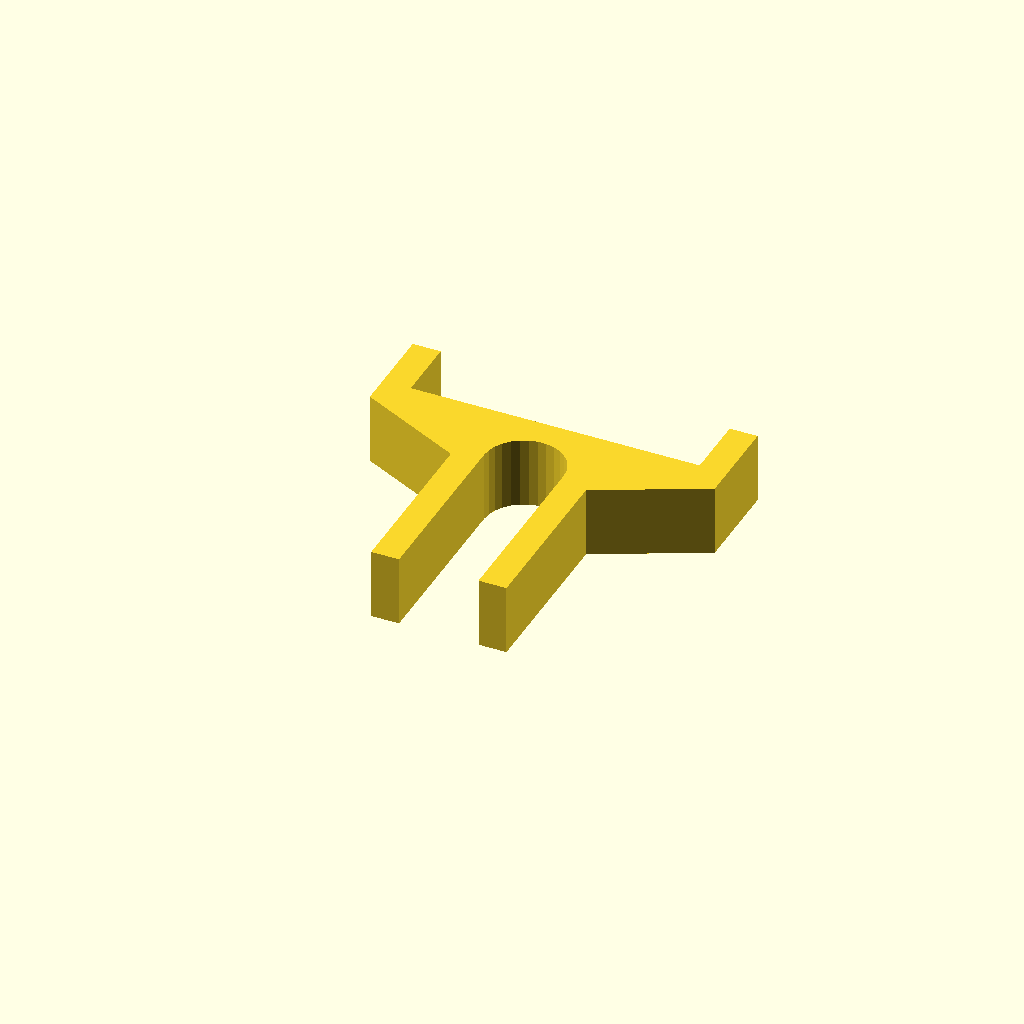
Cell 1: the model at its default parameters.
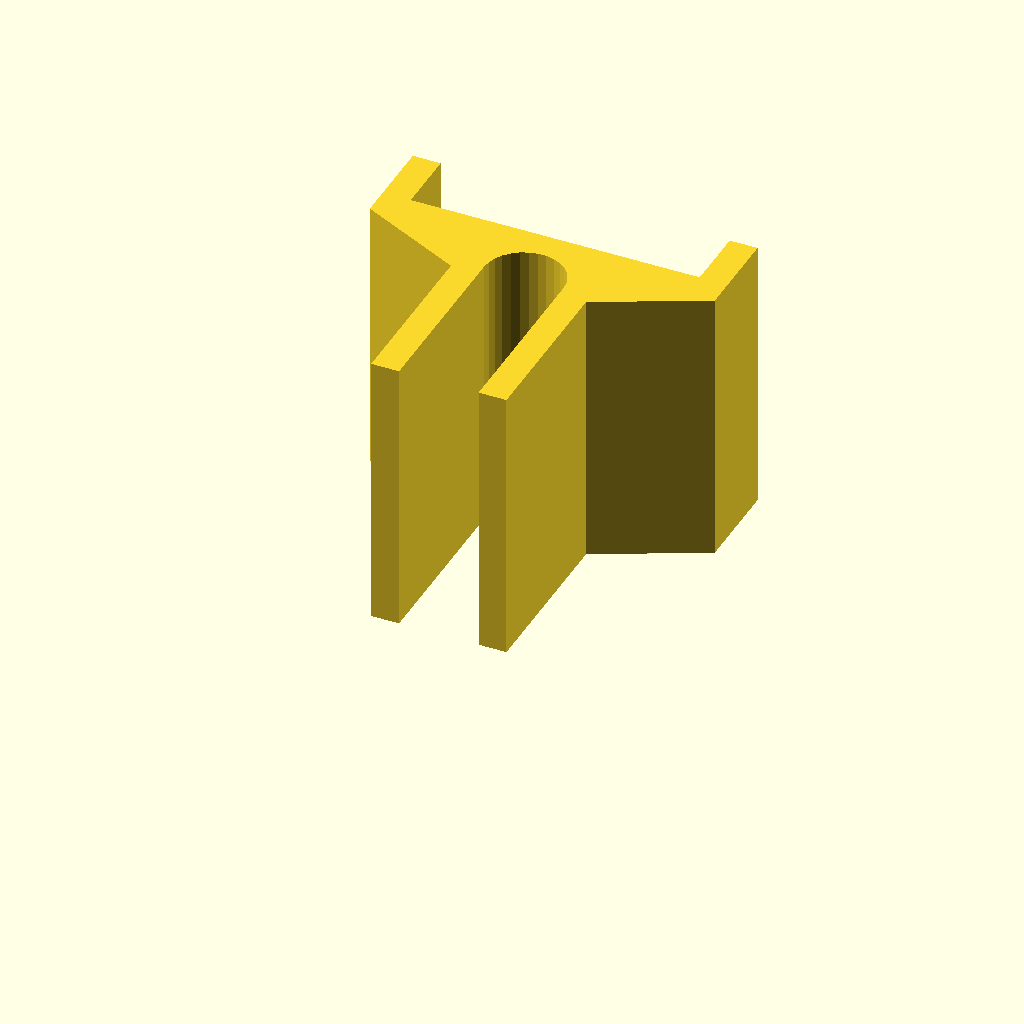
Cell 2 — bracketZ set to 100, the other parameters unchanged.
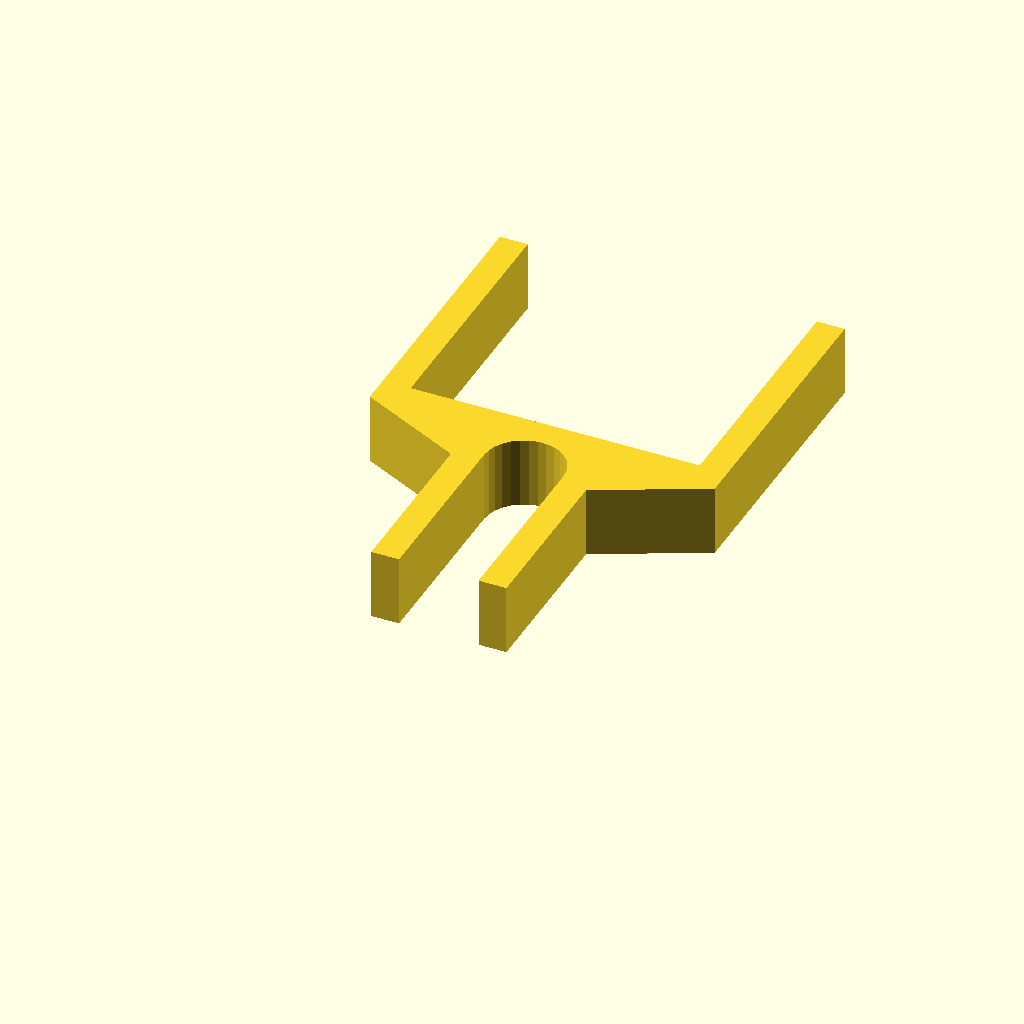
Cell 3 — planterFinger set to 100, the other parameters unchanged.
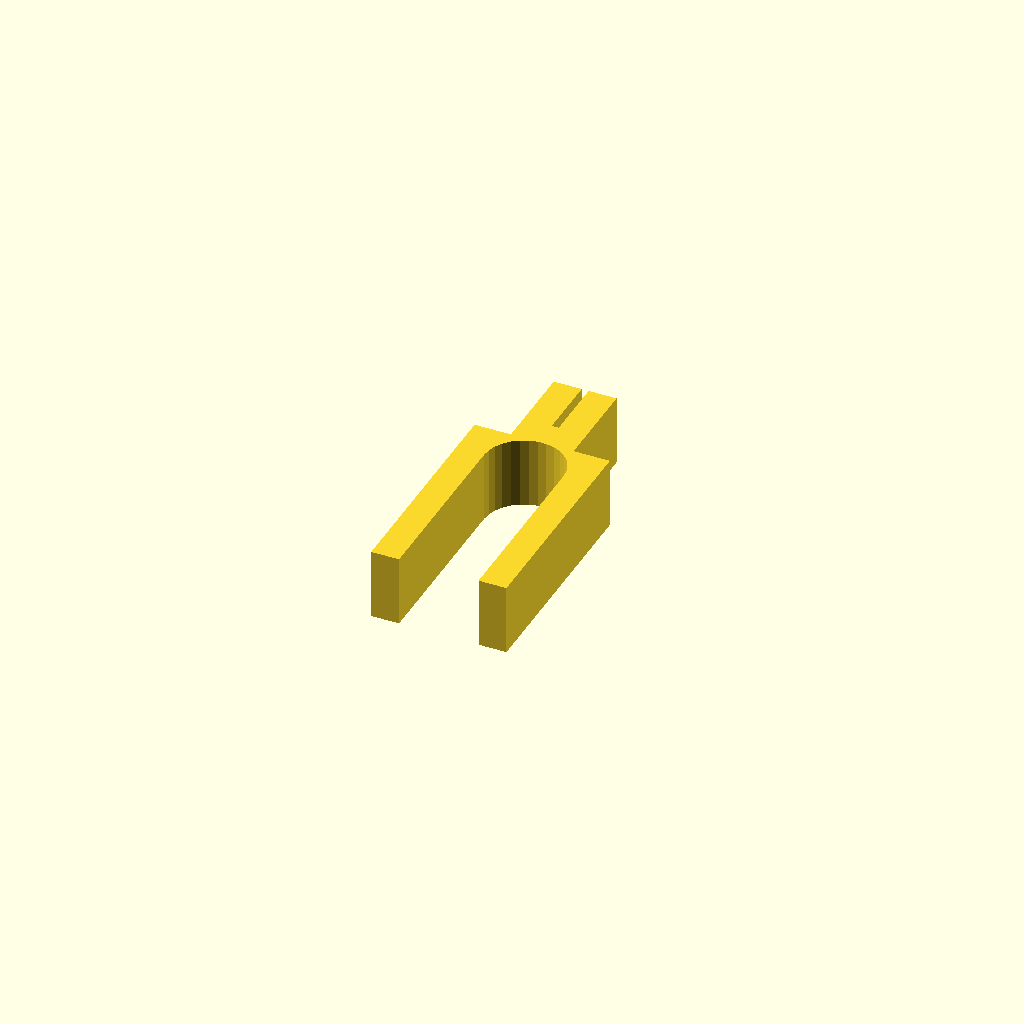
Cell 4: planterWidth = 0.5 (everything else at default).
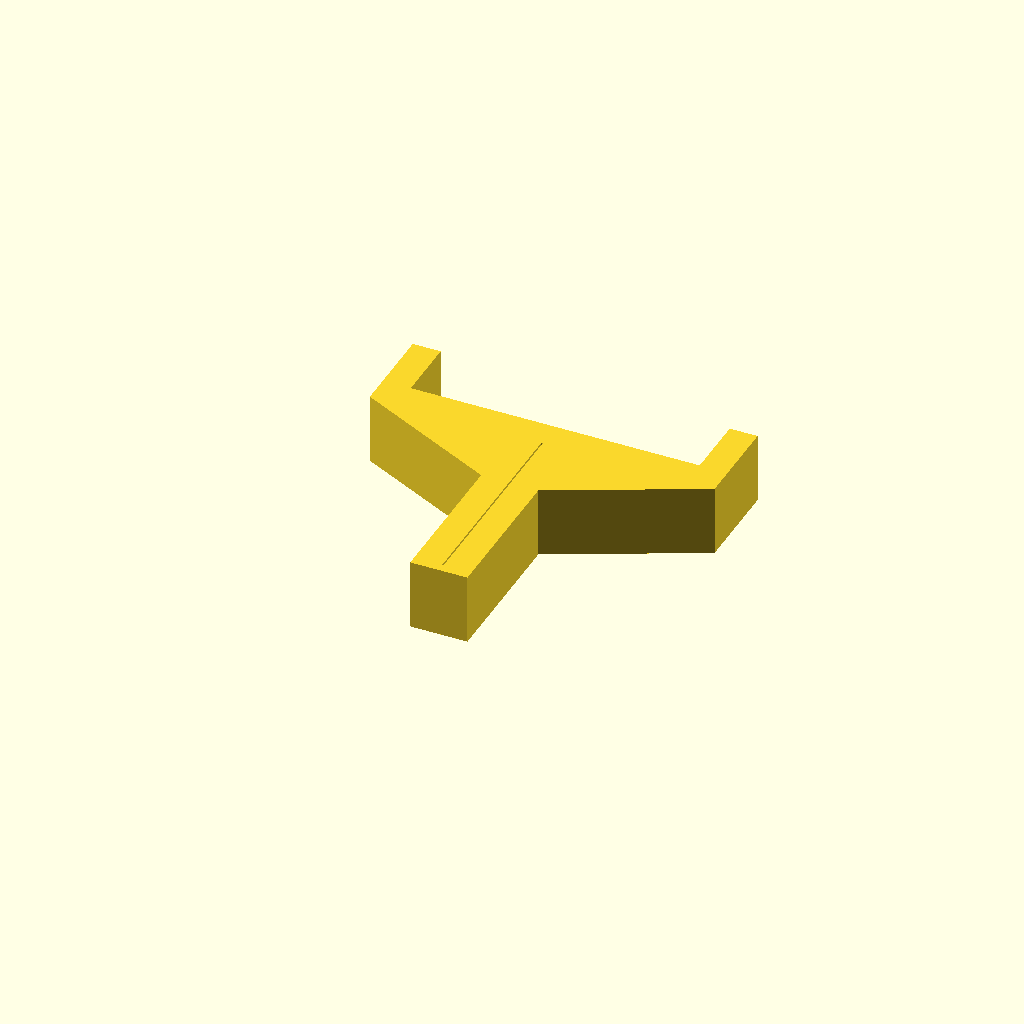
Cell 5: partitionWidth = 0.5 (everything else at default).
One fixed orthographic camera (rotation 55°, 0°, 25°; colour scheme Cornfield) for every cell.
OpenSCAD source file inputs/thingiverse/files/thing-3426884/files/planterBracket.scad:
// Planter Bracket: attach a planter atop a cubicle partition.
// by David Pnhillip Oster
//
// Version 1.2  9/04/2019
//
// https://www.thingiverse.com/thing:3426884

// Size out of the plane.
bracketZ = 25.4;  // [0.5:0.5:100]

// length of the finger of the bracket gripping the planter.
planterFinger = 33.02;  // [0.5:0.5:100]

// Width of the planter
planterWidth = 101.6;  // [0.5:0.5:100]

// Slop to allow easy removal of the planter.
planterPadding = 2;  // [0:0.5:3]

bracketStyle = "simple";  // [sampler,  chamfered, sloped, simple]

// Treatment of partition top.
supportStyle = "circle";  // [circle, square]

// Width of the partition the planter will sit on.
partitionWidth = 28.5;  // [0.5:0.5:40]

// length of the finger of the bracket gripping the partition.
partitionFinger = 76.2; // [0.5:0.5:100]

// Thickness of the silhouette of the partition and planter fingers.
wallThick = 10; // [0.5:0.5:100]

// Thickness of the silhouette under the planter.
bottomWallThick = 10; // [0.5:0.5:100]

// Round rect radius at the top of the partition in square mode.
chamferRadius = 5;

/* [Hidden] */

// OpenSCAD can show graphic artifacts in preview mode when solids exactly touch.
// `epsilon` allows adjustment to prevent that but is too small to show in a print.
epsilon = 0.01;

planterTotalWidth = planterWidth + planterPadding;

// the left upper arm of the bracket. it grips the planter
module leftHalfBracket(bottomWallThick=bottomWallThick, wallThick=wallThick) {
  origin = [-epsilon, bottomWallThick];
  innerBottom = [planterTotalWidth/2, bottomWallThick];
  innerTop = [planterTotalWidth/2, planterFinger];
  outerTop = [planterTotalWidth/2+wallThick, planterFinger];
  outerBottom = [planterTotalWidth/2+wallThick, 0];
  originBottom = [-epsilon, -3*wallThick];
  polygon(points = [origin, innerBottom, innerTop, outerTop, outerBottom, originBottom]);
}

// the right upper arm of the bracket. it grips the planter
module rightHalfBracket(bottomWallThick=bottomWallThick, wallThick=wallThick) {
  scale([-1, 1, 1]){
    leftHalfBracket(bottomWallThick, wallThick);
  }
}

// solidPartitionFingers - partitionHole is the partition fingers.
module solidPartitionFingers(wallThick=wallThick) {
  translate([-(wallThick*2 + partitionWidth)/2, -(partitionFinger + wallThick/3)]) {
    square([wallThick*2 + partitionWidth, partitionFinger + wallThick/3]);
  }
}

// The bracket minus the hole for the partition.
module solidBracket(bottomWallThick=bottomWallThick, wallThick=wallThick) {
  leftHalfBracket(bottomWallThick, wallThick);
  rightHalfBracket(bottomWallThick, wallThick);
  solidPartitionFingers(wallThick);
}

// The hole for the partition partition. Top of the hole is at the origin.
module partitionHole() {
  translate([0, -(partitionWidth/2)]) {
    translate([-partitionWidth/2, -(partitionFinger+epsilon)]) {
      square([partitionWidth, partitionFinger+epsilon]);
    }
    if (supportStyle == "circle") {
      circle(d=partitionWidth, $fn=30);
    } else {
      hull() {
        for (j =  [-1:2:1]) {
          for (i = [-1:2:1]) {
            translate([i * ((partitionWidth-chamferRadius)/2),
                       j * ((partitionWidth-chamferRadius)/2)]) {
              circle(d=chamferRadius);
            }
          }
        }
      }
    }
  }
}

// complete simple style bracket.
module completeSimpleBracket(bottomWallThick=bottomWallThick, wallThick=wallThick, bracketZ=bracketZ) {
  linear_extrude(height = bracketZ) {
    difference() {
      solidBracket(bottomWallThick, wallThick);
      partitionHole();
    }
  }
}

module slopedSolidBracket() {
  hull() {
    completeSimpleBracket(bottomWallThick, wallThick/2, bracketZ + wallThick);
    translate([0, 0, wallThick/2]) {
      completeSimpleBracket(bottomWallThick, wallThick, bracketZ);
    }
  }
}

module chamferSolidBracket() {
  hull() {
    linear_extrude(height = bracketZ+wallThick) {
      leftHalfBracket(bottomWallThick, wallThick/2);
      rightHalfBracket(bottomWallThick, wallThick/2);
    }
    translate([0, 0, wallThick/2]) {
      linear_extrude(height = bracketZ) {
        leftHalfBracket(bottomWallThick, wallThick);
        rightHalfBracket(bottomWallThick, wallThick);
      }
    }
  }
  hull() {
    linear_extrude(height = bracketZ+wallThick) {
      solidPartitionFingers(wallThick/2);
    }
    translate([0, 0, wallThick/2]) {
      linear_extrude(height = bracketZ) {
        solidPartitionFingers(wallThick);
      }
    }
  }
}

module solidPartitionHole() {
  translate([0, 0, -wallThick/2]) {
    linear_extrude(height = bracketZ + 3*wallThick) {
      partitionHole();
    }
  }
}

module solidPlanerHole() {
  translate([-planterTotalWidth/2, bottomWallThick, -wallThick/2]) {
    cube([planterTotalWidth, 3*planterTotalWidth, bracketZ + 3*wallThick]);
  }
}

// complete slope-sided style bracket.
module completeSlopedBracket() {
  difference() {
    slopedSolidBracket();
    solidPartitionHole();
    solidPlanerHole();
  }
}


// complete chamfered style bracket.
module completeChamferBracket() {
  difference() {
    chamferSolidBracket();
    solidPartitionHole();
    solidPlanerHole();
  }
}

if (bracketStyle == "chamfered") {
  completeChamferBracket();
} else if (bracketStyle == "sloped") {
  completeSlopedBracket();
} else if (bracketStyle == "sampler"){
  completeSimpleBracket();
  translate([0, 0, bracketZ + 6*wallThick]) {
    completeChamferBracket();
  }
  translate([0, 0, 2*(bracketZ + 6*wallThick)]) {
    completeSlopedBracket();
  }
} else {  // i.e simple.
  completeSimpleBracket();
}
Parameter table extracted from the source (name, type, default, range or options):
bracketZ: number, default 25.4, range 0.5 to 100, step 0.5
planterFinger: number, default 33.02, range 0.5 to 100, step 0.5
planterWidth: number, default 101.6, range 0.5 to 100, step 0.5
planterPadding: number, default 2, range 0 to 3, step 0.5
bracketStyle: string, default "simple", options "sampler", "chamfered", "sloped", "simple"
supportStyle: string, default "circle", options "circle", "square"
partitionWidth: number, default 28.5, range 0.5 to 40, step 0.5
partitionFinger: number, default 76.2, range 0.5 to 100, step 0.5
wallThick: number, default 10, range 0.5 to 100, step 0.5
bottomWallThick: number, default 10, range 0.5 to 100, step 0.5
chamferRadius: number, default 5
